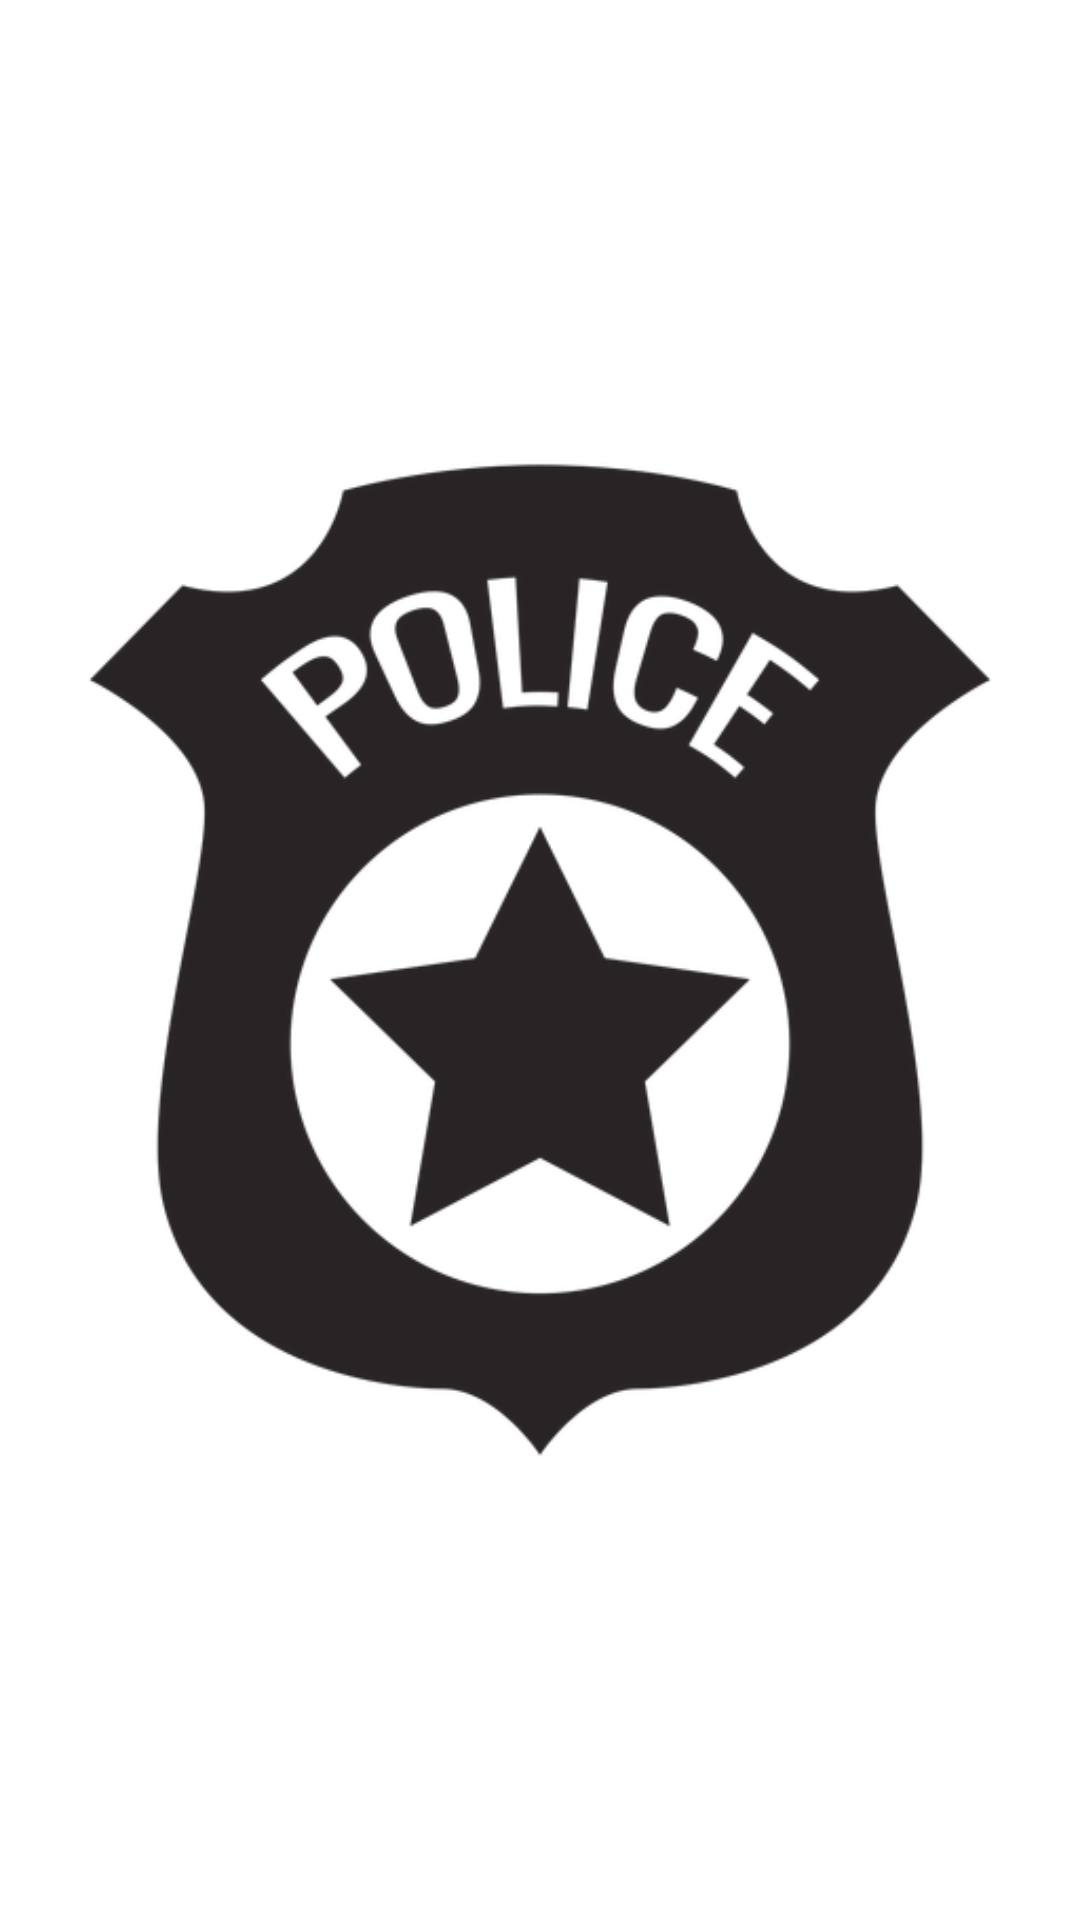

The Android layout XML behind this screen, and the referenced resources:
<!-- AndroidManifest.xml: activity theme ThemeNoActionBar -->
<!-- res/layout/activity_splash.xml -->
<?xml version="1.0" encoding="utf-8"?>
<FrameLayout xmlns:android="http://schemas.android.com/apk/res/android"
    xmlns:app="http://schemas.android.com/apk/res-auto"
    xmlns:tools="http://schemas.android.com/tools"
    android:layout_width="match_parent"
    android:layout_height="match_parent"
    tools:context=".SplashActivity">

    <ImageView
        android:layout_width="match_parent"
        android:layout_height="match_parent"
        android:scaleType="fitCenter"
        android:src="@drawable/police_logo"/>

</FrameLayout>
<!-- resources referenced by this layout -->
<resources>
  <!-- drawable police_logo: png bitmap (drawable, 49650 bytes) -->
  <style name="ThemeNoActionBar" parent="Theme.PoliceApp">
          <item name="windowActionBar">false</item>
          <item name="windowNoTitle">true</item>
      </style>
  <style name="Theme.PoliceApp" parent="Theme.MaterialComponents.DayNight.DarkActionBar">
          
          <item name="colorPrimary">@color/purple_500</item>
          <item name="colorPrimaryVariant">@color/purple_700</item>
          <item name="colorOnPrimary">@color/white</item>
          
          <item name="colorSecondary">@color/teal_200</item>
          <item name="colorSecondaryVariant">@color/teal_700</item>
          <item name="colorOnSecondary">@color/black</item>
          
          <item name="android:statusBarColor" tools:targetApi="l">?attr/colorPrimaryVariant</item>
          
      </style>
  <color name="purple_500">#FF6200EE</color>
  <color name="purple_700">#FF3700B3</color>
  <color name="white">#FFFFFFFF</color>
  <color name="teal_200">#FF03DAC5</color>
  <color name="teal_700">#FF018786</color>
  <color name="black">#FF000000</color>
</resources>
